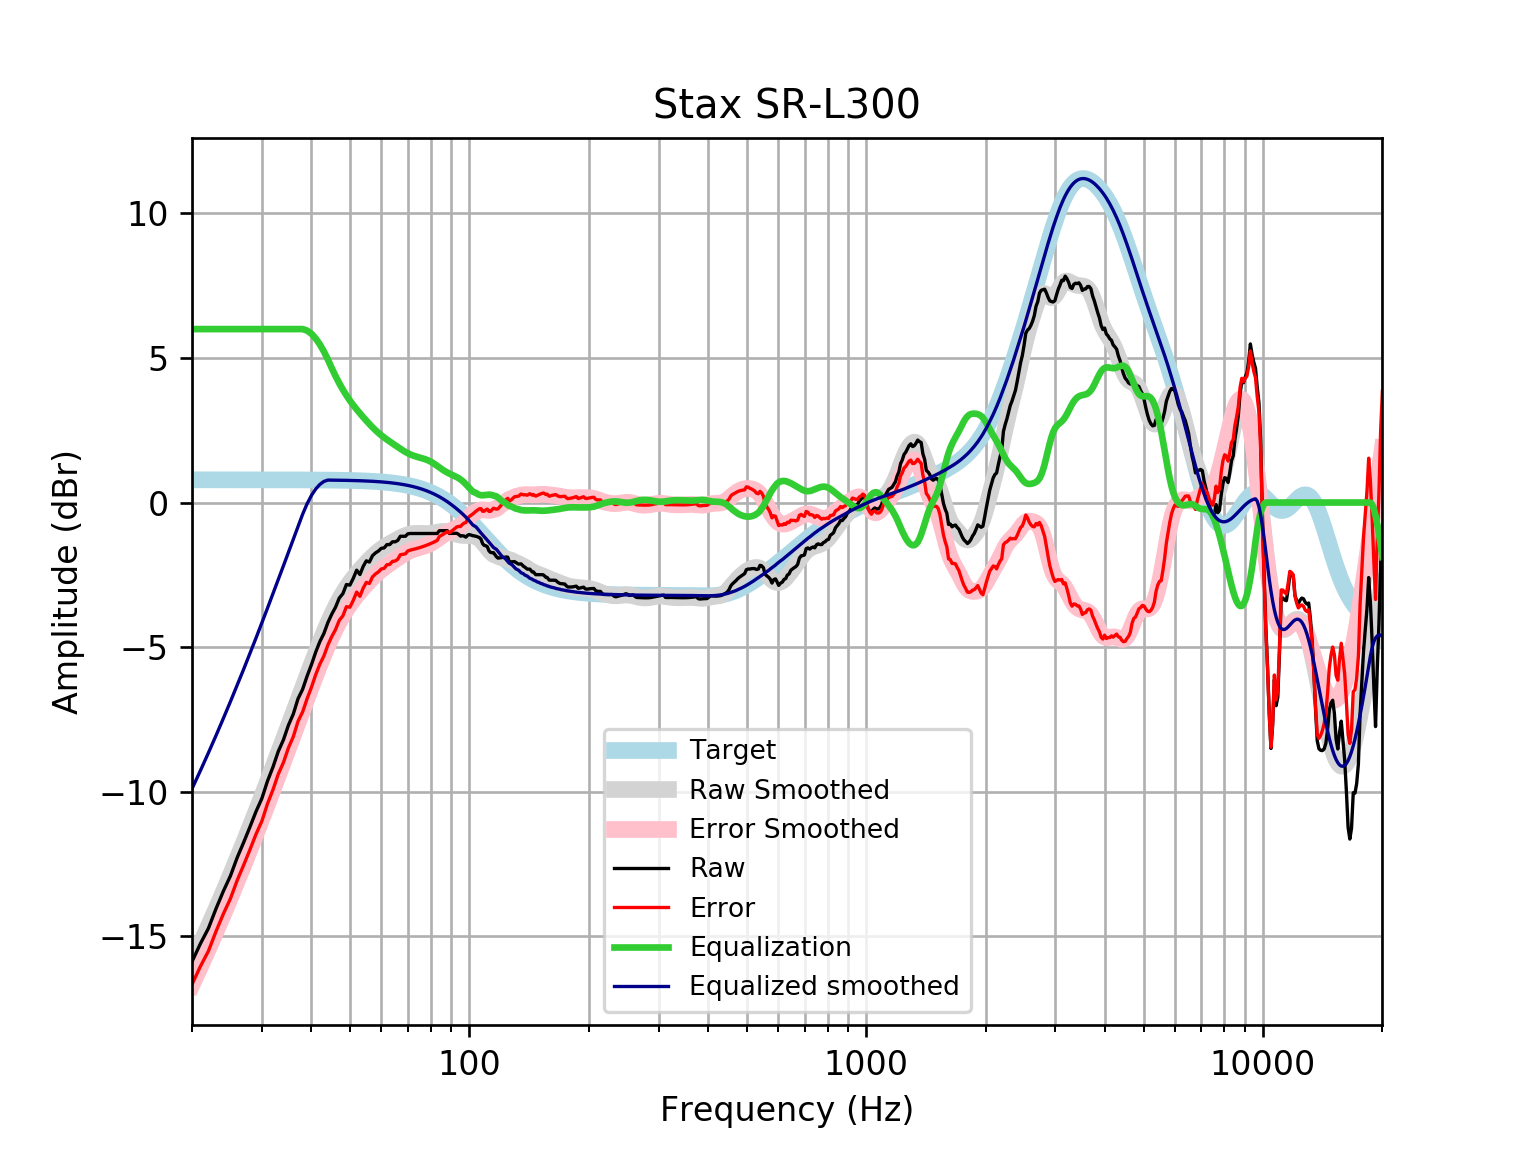

The table this chart was drawn from, first rows:
frequency, raw, error, smoothed, error_smoothed, equalization, equalized_raw, equalized_smoothed, target
20, -15.88, -16.67, -15.9, -16.69, 6, -9.882, -9.902, 0.7859
21, -15.26, -16.05, -15.27, -16.06, 6.0, -9.259, -9.274, 0.7859
22, -14.73, -15.52, -14.66, -15.44, 6.0, -8.729, -8.657, 0.7858
23, -14.04, -14.83, -14.05, -14.84, 6.0, -8.044, -8.054, 0.7858
24, -13.44, -14.22, -13.46, -14.25, 6, -7.439, -7.462, 0.7858
25, -12.91, -13.7, -12.88, -13.67, 6.0, -6.913, -6.883, 0.7857
26, -12.28, -13.07, -12.32, -13.1, 6, -6.281, -6.316, 0.7857
27, -11.75, -12.54, -11.76, -12.55, 6, -5.752, -5.761, 0.7856
28, -11.22, -12, -11.22, -12, 6.0, -5.219, -5.218, 0.7855
29, -10.69, -11.47, -10.68, -11.47, 6, -4.687, -4.685, 0.7854
30, -10.24, -11.02, -10.16, -10.95, 6, -4.235, -4.162, 0.7852
31, -9.632, -10.42, -9.651, -10.44, 6, -3.632, -3.651, 0.785
32, -9.148, -9.933, -9.151, -9.936, 6.0, -3.148, -3.151, 0.7848
33, -8.607, -9.392, -8.663, -9.448, 6, -2.607, -2.663, 0.7846
34, -8.208, -8.992, -8.187, -8.971, 6, -2.208, -2.187, 0.7843
35, -7.702, -8.486, -7.724, -8.507, 6.0, -1.702, -1.724, 0.7839
36, -7.317, -8.101, -7.272, -8.056, 6.0, -1.317, -1.272, 0.7835
37, -6.787, -7.57, -6.833, -7.616, 6, -0.7875, -0.8331, 0.783
38, -6.462, -7.245, -6.406, -7.189, 6.0, -0.4624, -0.4061, 0.7824
39, -6.006, -6.788, -5.992, -6.774, 5.947, -0.05843, -0.04459, 0.7818
40, -5.609, -6.39, -5.592, -6.373, 5.837, 0.2287, 0.2456, 0.781
41, -5.174, -5.955, -5.207, -5.987, 5.674, 0.4997, 0.467, 0.7801
42, -4.811, -5.59, -4.841, -5.62, 5.468, 0.6566, 0.627, 0.7791
43, -4.529, -5.307, -4.495, -5.273, 5.225, 0.696, 0.7302, 0.7779
44, -4.154, -4.93, -4.171, -4.948, 4.948, 0.7943, 0.7766, 0.7766
45, -3.863, -4.638, -3.873, -4.648, 4.648, 0.7856, 0.7752, 0.7751
46, -3.622, -4.395, -3.601, -4.375, 4.375, 0.7529, 0.7735, 0.7734
47, -3.306, -4.077, -3.355, -4.127, 4.127, 0.8213, 0.7715, 0.7715
48, -3.152, -3.921, -3.136, -3.905, 3.905, 0.7534, 0.7694, 0.7694
49, -2.836, -3.603, -2.939, -3.706, 3.706, 0.8708, 0.767, 0.767
50, -2.857, -3.621, -2.764, -3.529, 3.529, 0.6715, 0.7643, 0.7642
51, -2.619, -3.38, -2.606, -3.368, 3.368, 0.7491, 0.7612, 0.7612
52, -2.34, -3.098, -2.462, -3.22, 3.22, 0.8804, 0.7579, 0.7578
53, -2.49, -3.245, -2.329, -3.083, 3.083, 0.5924, 0.7541, 0.7541
54, -2.212, -2.962, -2.203, -2.953, 2.953, 0.7414, 0.7499, 0.7499
55, -2.017, -2.762, -2.085, -2.83, 2.83, 0.8132, 0.7453, 0.7453
56, -2.059, -2.799, -1.974, -2.714, 2.714, 0.6545, 0.7402, 0.7401
57, -1.838, -2.573, -1.87, -2.604, 2.604, 0.7659, 0.7345, 0.7345
58, -1.743, -2.471, -1.774, -2.503, 2.503, 0.7602, 0.7283, 0.7283
59, -1.678, -2.4, -1.688, -2.41, 2.41, 0.7312, 0.7215, 0.7215
60, -1.584, -2.298, -1.611, -2.325, 2.325, 0.7415, 0.714, 0.714
61, -1.57, -2.276, -1.542, -2.248, 2.248, 0.6781, 0.7058, 0.7058
62, -1.455, -2.152, -1.48, -2.177, 2.177, 0.7221, 0.6969, 0.6969
63, -1.455, -2.142, -1.423, -2.11, 2.11, 0.6551, 0.6871, 0.6871
64, -1.359, -2.035, -1.369, -2.045, 2.045, 0.6864, 0.6765, 0.6765
65, -1.359, -2.024, -1.317, -1.982, 1.982, 0.6232, 0.665, 0.665
66, -1.311, -1.963, -1.268, -1.92, 1.92, 0.6093, 0.6525, 0.6525
67, -1.167, -1.806, -1.221, -1.86, 1.86, 0.6928, 0.639, 0.639
68, -1.167, -1.792, -1.179, -1.803, 1.803, 0.6358, 0.6244, 0.6244
69, -1.167, -1.776, -1.142, -1.751, 1.751, 0.5834, 0.6087, 0.6087
70, -1.081, -1.673, -1.112, -1.704, 1.704, 0.6225, 0.5918, 0.5918
71, -1.071, -1.645, -1.09, -1.664, 1.664, 0.5923, 0.5736, 0.5736
72, -1.071, -1.625, -1.075, -1.629, 1.629, 0.5582, 0.5541, 0.5541
73, -1.071, -1.605, -1.068, -1.601, 1.601, 0.5295, 0.5333, 0.5333
74, -1.071, -1.582, -1.065, -1.576, 1.576, 0.5049, 0.511, 0.511
75, -1.071, -1.559, -1.066, -1.554, 1.554, 0.4825, 0.4873, 0.4873
76, -1.071, -1.533, -1.07, -1.532, 1.532, 0.4603, 0.462, 0.4621
77, -1.071, -1.507, -1.072, -1.508, 1.508, 0.4364, 0.4352, 0.4353
78, -1.071, -1.478, -1.074, -1.48, 1.48, 0.409, 0.4068, 0.4068
79, -1.071, -1.448, -1.071, -1.448, 1.448, 0.3766, 0.3767, 0.3768
... 553 more rows
